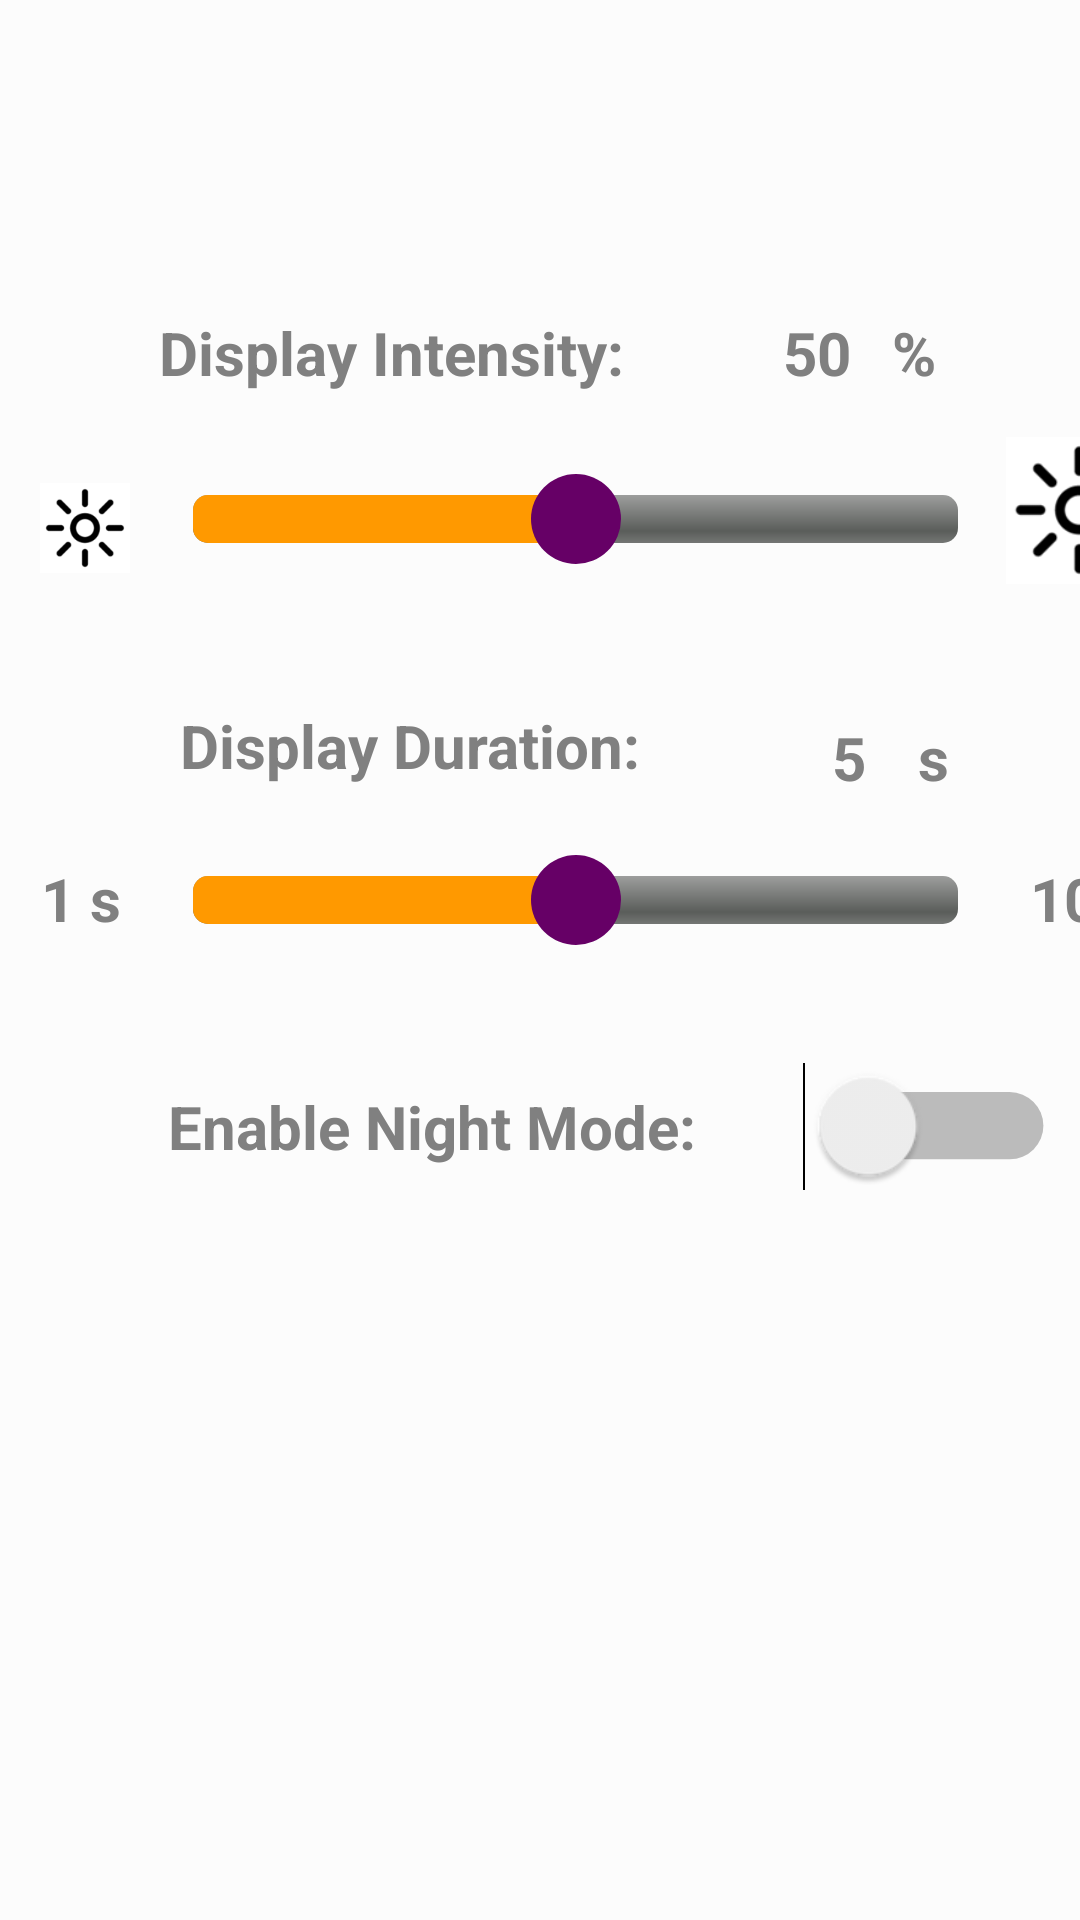

Here is an Android app screen rendered from its layout file. Give the layout XML and the strings, colors and styles it references.
<!-- AndroidManifest.xml: application theme AppTheme -->
<!-- res/layout/activity_display_setting.xml -->
<?xml version="1.0" encoding="utf-8"?>
<android.support.constraint.ConstraintLayout xmlns:android="http://schemas.android.com/apk/res/android"
    xmlns:app="http://schemas.android.com/apk/res-auto"
    xmlns:tools="http://schemas.android.com/tools"
    android:layout_width="match_parent"
    android:layout_height="match_parent"
    tools:context=".DisplaySettingActivity"
    android:background="?attr/backgroundcolor"
    android:id="@+id/display_settings">


    <TextView
        android:id="@+id/displayIntensityText"
        android:layout_width="wrap_content"
        android:layout_height="wrap_content"
        android:layout_marginEnd="8dp"
        android:layout_marginStart="8dp"
        android:layout_marginTop="104dp"
        android:text="Display Intensity:"
        android:textColor="?attr/textcolor"
        android:textSize="20sp"
        android:textStyle="bold"
        app:layout_constraintEnd_toEndOf="parent"
        app:layout_constraintHorizontal_bias="0.238"
        app:layout_constraintStart_toStartOf="parent"
        app:layout_constraintTop_toTopOf="parent" />

    <TextView
        android:id="@+id/valueTxt"
        android:layout_width="wrap_content"
        android:layout_height="wrap_content"
        android:layout_marginEnd="8dp"
        android:layout_marginStart="28dp"
        android:layout_marginTop="104dp"
        android:text="50"
        android:textColor="?attr/textcolor"
        android:textSize="20sp"
        android:textStyle="bold"
        app:layout_constraintEnd_toEndOf="parent"
        app:layout_constraintHorizontal_bias="0.267"
        app:layout_constraintStart_toEndOf="@+id/displayIntensityText"
        app:layout_constraintTop_toTopOf="parent" />

    <SeekBar
        android:id="@+id/seekBar"
        android:layout_width="287dp"
        android:layout_height="44dp"
        android:layout_marginEnd="8dp"
        android:layout_marginStart="48dp"
        android:layout_marginTop="20dp"
        android:max="100"
        android:onClick="onSeekBarChange"
        android:progress="50"
        android:progressDrawable="@drawable/seek_bar"
        android:splitTrack="false"
        android:thumb="@drawable/seek_thumb"
        app:layout_constraintEnd_toEndOf="parent"
        app:layout_constraintHorizontal_bias="0.024"
        app:layout_constraintStart_toStartOf="parent"
        app:layout_constraintTop_toBottomOf="@+id/displayIntensityText" />

    <TextView
        android:id="@+id/displayDurationText"
        android:layout_width="wrap_content"
        android:layout_height="wrap_content"
        android:layout_marginStart="60dp"
        android:layout_marginTop="40dp"
        android:text="Display Duration:"
        android:textColor="?attr/textcolor"
        android:textSize="20sp"
        android:textStyle="bold"
        app:layout_constraintStart_toStartOf="parent"
        app:layout_constraintTop_toBottomOf="@+id/seekBar" />

    <TextView
        android:id="@+id/valueTxt2"
        android:layout_width="wrap_content"
        android:layout_height="wrap_content"
        android:layout_marginEnd="8dp"
        android:layout_marginStart="40dp"
        android:layout_marginTop="44dp"
        android:text="5"
        android:textColor="?attr/textcolor"
        android:textSize="20sp"
        android:textStyle="bold"
        app:layout_constraintEnd_toEndOf="parent"
        app:layout_constraintHorizontal_bias="0.274"
        app:layout_constraintStart_toEndOf="@+id/displayDurationText"
        app:layout_constraintTop_toBottomOf="@+id/seekBar" />

    <SeekBar
        android:id="@+id/seekBar2"
        android:layout_width="287dp"
        android:layout_height="44dp"
        android:layout_marginEnd="8dp"
        android:layout_marginStart="48dp"
        android:layout_marginTop="16dp"
        android:max="10"
        android:onClick="onSeekBarChange2"
        android:progress="5"
        android:progressDrawable="@drawable/seek_bar"
        android:splitTrack="false"
        android:thumb="@drawable/seek_thumb"
        app:layout_constraintEnd_toEndOf="parent"
        app:layout_constraintHorizontal_bias="0.024"
        app:layout_constraintStart_toStartOf="parent"
        app:layout_constraintTop_toBottomOf="@+id/displayDurationText" />

    <TextView
        android:id="@+id/enableNightText"
        android:layout_width="wrap_content"
        android:layout_height="wrap_content"
        android:layout_marginStart="56dp"
        android:layout_marginTop="40dp"
        android:text="Enable Night Mode:"
        android:textColor="?attr/textcolor"
        android:textSize="20sp"
        android:textStyle="bold"
        app:layout_constraintStart_toStartOf="parent"
        app:layout_constraintTop_toBottomOf="@+id/seekBar2" />

    <Switch
        android:id="@+id/myswitch"
        android:layout_width="wrap_content"
        android:layout_height="wrap_content"
        android:layout_marginEnd="8dp"
        android:layout_marginStart="52dp"
        android:layout_marginTop="40dp"
        android:scaleX="1.6"
        android:scaleY="1.6"
        app:layout_constraintEnd_toEndOf="parent"
        app:layout_constraintHorizontal_bias="0.0"
        app:layout_constraintStart_toEndOf="@+id/enableNightText"
        app:layout_constraintTop_toBottomOf="@+id/seekBar2" />

    <TextView
        android:id="@+id/valueTxt2Sign"
        android:layout_width="wrap_content"
        android:layout_height="wrap_content"
        android:layout_marginEnd="8dp"
        android:layout_marginStart="16dp"
        android:layout_marginTop="44dp"
        android:text="s"
        android:textColor="?attr/textcolor"
        android:textSize="20sp"
        android:textStyle="bold"
        app:layout_constraintEnd_toEndOf="parent"
        app:layout_constraintHorizontal_bias="0.036"
        app:layout_constraintStart_toEndOf="@+id/valueTxt2"
        app:layout_constraintTop_toBottomOf="@+id/seekBar" />

    <TextView
        android:id="@+id/valueTxtSign"
        android:layout_width="wrap_content"
        android:layout_height="wrap_content"
        android:layout_marginEnd="8dp"
        android:layout_marginStart="12dp"
        android:layout_marginTop="104dp"
        android:text="%"
        android:textColor="?attr/textcolor"
        android:textSize="20sp"
        android:textStyle="bold"
        app:layout_constraintEnd_toEndOf="parent"
        app:layout_constraintHorizontal_bias="0.036"
        app:layout_constraintStart_toEndOf="@+id/valueTxt"
        app:layout_constraintTop_toTopOf="parent" />

    <TextView
        android:id="@+id/timeImg1"
        android:layout_width="wrap_content"
        android:layout_height="wrap_content"
        android:layout_marginEnd="8dp"
        android:layout_marginStart="10dp"
        android:layout_marginTop="24dp"
        android:text="1 s"
        android:textColor="?attr/textcolor"
        android:textSize="20sp"
        android:textStyle="bold"
        app:layout_constraintEnd_toStartOf="@+id/seekBar2"
        app:layout_constraintHorizontal_bias="1.0"
        app:layout_constraintStart_toStartOf="parent"
        app:layout_constraintTop_toBottomOf="@+id/displayDurationText" />

    <TextView
        android:id="@+id/timeImg2"
        android:layout_width="wrap_content"
        android:layout_height="wrap_content"
        android:layout_marginStart="8dp"
        android:layout_marginTop="24dp"
        android:text="10 s"
        android:textColor="?attr/textcolor"
        android:textSize="20sp"
        android:textStyle="bold"
        app:layout_constraintEnd_toEndOf="parent"
        app:layout_constraintHorizontal_bias="0.0"
        app:layout_constraintStart_toEndOf="@+id/seekBar2"
        app:layout_constraintTop_toBottomOf="@+id/displayDurationText" />

    <ImageView
    android:id="@+id/brightImg1"
    android:layout_width="30dp"
    android:layout_height="30dp"
    android:layout_marginEnd="5dp"
    android:layout_marginTop="30dp"
    app:layout_constraintEnd_toStartOf="@+id/seekBar"
    app:layout_constraintHorizontal_bias="1.0"
    app:layout_constraintStart_toStartOf="parent"
    app:layout_constraintTop_toBottomOf="@+id/displayIntensityText"
    android:src="?attr/imageViewIcon"/>

    <ImageView
        android:id="@+id/brightImg2"
        android:layout_width="49dp"
        android:layout_height="60dp"
        android:layout_marginEnd="8dp"
        android:layout_marginTop="9dp"
        app:layout_constraintEnd_toEndOf="parent"
        app:layout_constraintHorizontal_bias="0.0"
        app:layout_constraintStart_toEndOf="@+id/seekBar"
        app:layout_constraintTop_toBottomOf="@+id/displayIntensityText"
        android:background="?attr/backgroundcolor"
        android:src="?attr/imageViewIcon"/>


</android.support.constraint.ConstraintLayout>
<!-- resources referenced by this layout -->
<resources>
  <!-- drawable seek_bar (drawable) -->
  <layer-list xmlns:android="http://schemas.android.com/apk/res/android">
      <item android:id="@android:id/background">
          <shape>
              <corners android:radius="5dip" />
              <gradient
                  android:startColor="#ff9d9e9d"
                  android:centerColor="#ff5a5d5a"
                  android:centerY="0.75"
                  android:endColor="#ff747674"
                  android:angle="270"
                  />
          </shape>
      </item>
  
      <item android:id="@android:id/secondaryProgress">
          <clip>
              <shape>
                  <corners android:radius="5dip" />
                  <gradient
                      android:startColor="#80ffd300"
                      android:centerColor="#80ffb600"
                      android:centerY="0.75"
                      android:endColor="#a0ffcb00"
                      android:angle="270"
                      />
              </shape>
          </clip>
      </item>
  
      <item android:id="@android:id/progress">
          <clip>
              <shape>
                  <corners android:radius="5dip" />
                  <gradient
                      android:startColor="#ff9900"
                      android:centerColor="#ff9900"
                      android:centerY="0.75"
                      android:endColor="#ff9900"
                      android:angle="270"
                      />
              </shape>
          </clip>
      </item>
  </layer-list>
  <!-- drawable seek_thumb (drawable) -->
  <shape xmlns:android="http://schemas.android.com/apk/res/android" android:shape="oval">
      <size
          android:width="30dp"
          android:height="30dp"
          />
      <solid android:color="#660066"/>
  </shape>
  <style name="AppTheme" parent="Theme.AppCompat.Light.NoActionBar">
          
          <item name="colorPrimary">#2196F3</item>
          <item name="colorPrimaryDark">#1976D2</item>
          <item name="colorAccent">@color/colorAccent</item>
          <item name="backgroundcolor">#fcfcfc</item>
          <item name="cardbackground">#ffffff</item>
          <item name="textcolor">#808080</item>
          <item name="tintcolor">#000000</item>
          <item name="buttoncolor">#2196F3</item>
          <item name="imageViewIcon"> @drawable/display_intensity</item>
          <item name="android:windowAnimationStyle">@style/windowAnimationTransition</item>
          <item name="android:windowIsTranslucent">true</item>
          <item name="android:windowCloseOnTouchOutside">true</item>
      </style>
  <color name="colorAccent">#ff4081</color>
  <!-- drawable display_intensity: png bitmap (drawable-mdpi, 1011 bytes) -->
  <style name="windowAnimationTransition">
          <item name="android:windowEnterAnimation">@android:anim/fade_in</item>
          <item name="android:windowExitAnimation">@android:anim/fade_out</item>
      </style>
</resources>
